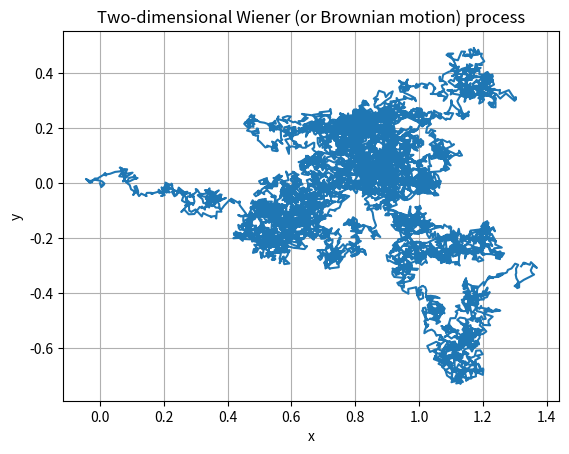
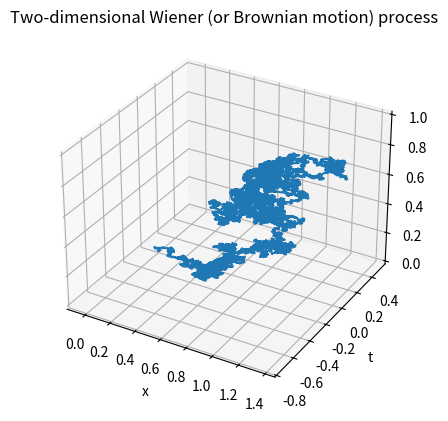

The matplotlib source for these figures, in order:
# Simulate a 2-D Wiener (or Brownian motion) process, where each vector 
# vector component of the stochastic process is an independent Wiener process.
#
# Author: H. Paul Keeler, 2021.
# [redacted]
# [redacted]
# For more details, see the post:
# 

import numpy as np;  # NumPy package for arrays, random number generation, etc
import matplotlib.pyplot as plt  # for plotting
from numpy import linalg as la #linear algebra pack for norms
from mpl_toolkits import mplot3d

plt.close('all');  # close all figures


###START Paramters START###
#Brownian/Wiener process parameters
mu=0; #drift coefficient; mu=0 for a standard Brownian/Winer process
sigma=1; #standard deviation; sigma=1 for a standard Brownian/Winer process

#time parameters
tFirst=0; #first time value
tLast=1; #last time value
numb_t=10**4; #number of time points

numbPaths=1; #number of sample paths (ie realizations)
###END Paramters END###

#create time values
tValues=(np.linspace(tFirst,tLast,numb_t)); #time vector
tDelta=tValues[1]-tValues[0]; #step size

###START Create Brownian/Wiener processes START###
#First Brownian/Wiener process
xWienerSteps=mu*tDelta+sigma*np.sqrt(tDelta) \
*np.random.normal(0,1,size=(numb_t,1)); #normally distributed steps
xWiener=np.cumsum(xWienerSteps); #find Wiener/Brownian process values
xWiener=xWiener-xWiener[0]; #set initial value to zero 

#Second Brownian/Wiener process
yWienerSteps=mu*tDelta+sigma*np.sqrt(tDelta) \
*np.random.normal(0,1,size=(numb_t,1)); #normally distributed steps
yWiener=np.cumsum(yWienerSteps); #find Wiener/Brownian process values
yWiener=yWiener-yWiener[0]; #set initial value to zero 
###END Create Brownian/Wiener processes END###

###START Plotting START###
fig1 = plt.figure();
plt.plot(xWiener,yWiener);
plt.grid();
plt.title('Two-dimensional Wiener (or Brownian motion) process');
plt.xlabel('x');
plt.ylabel('y');

#plot time on the z-axis
fig2 = plt.figure();
ax = plt.axes(projection='3d');
ax.plot3D(xWiener,yWiener,tValues);
plt.grid();
plt.title('Two-dimensional Wiener (or Brownian motion) process');
plt.xlabel('x');
plt.ylabel('y');
plt.ylabel('t');
###END Plotting END###
